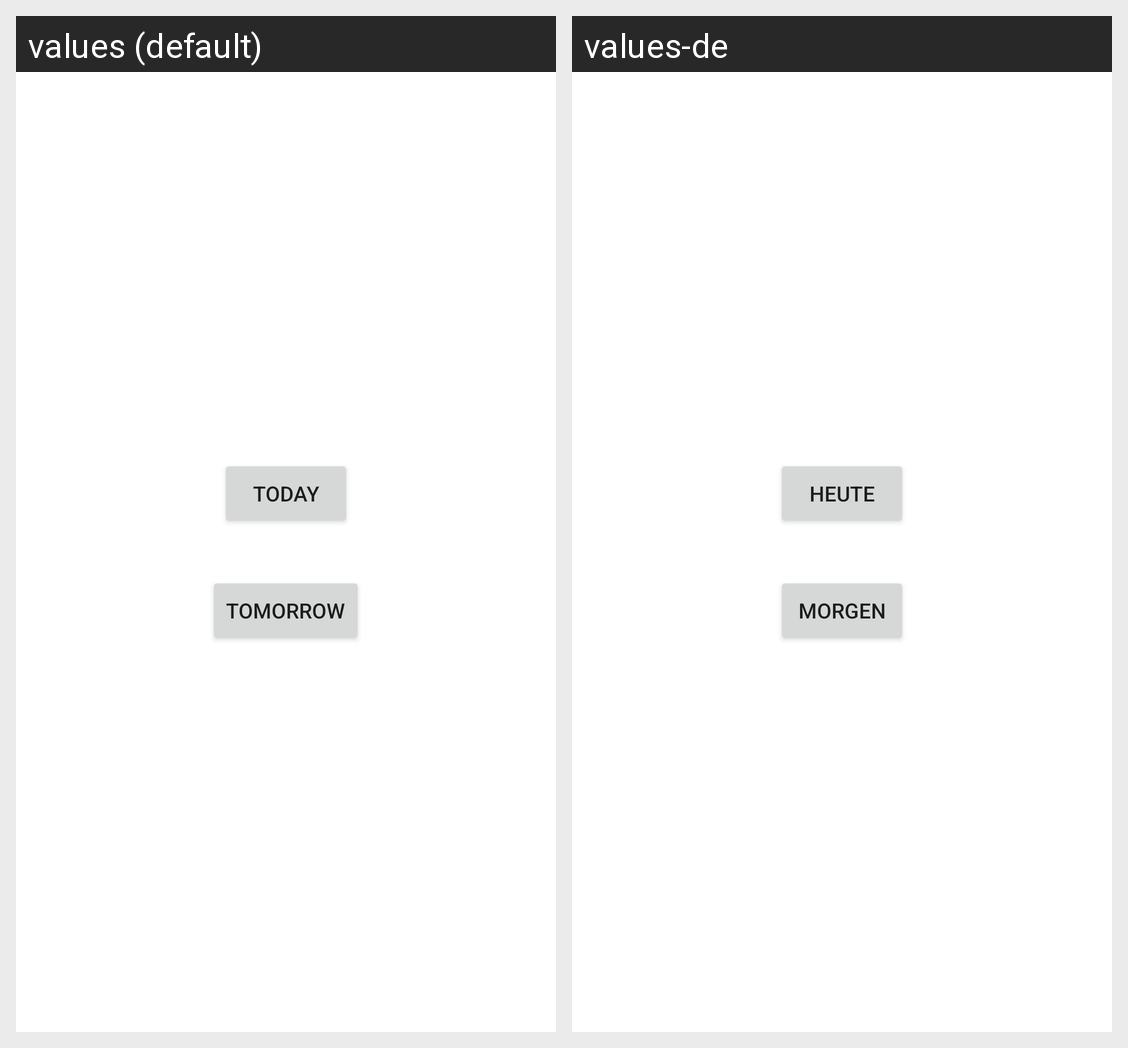

Here is an Android app screen in its default locale and in the app's own translations. Write out the translated-string differences for the strings that appear on this screen.
Android screen res/layout/homescreen.xml rendered under 2 locales, left to right: values (default), values-de. Device: Nexus 5 (rendered at 1080×1920; each locale shown at half size, 540×960, under a caption strip naming it); theme Theme.MaterialComponents.DayNight.NoActionBar.
Strings drawn on this screen, with the default value and each locale's value (text and hints the layout hard-codes, and strings that could not be matched under every locale, appear in the picture but are not listed):

today
  values: Today
  values-de: Heute

tomorrow
  values: Tomorrow
  values-de: Morgen
